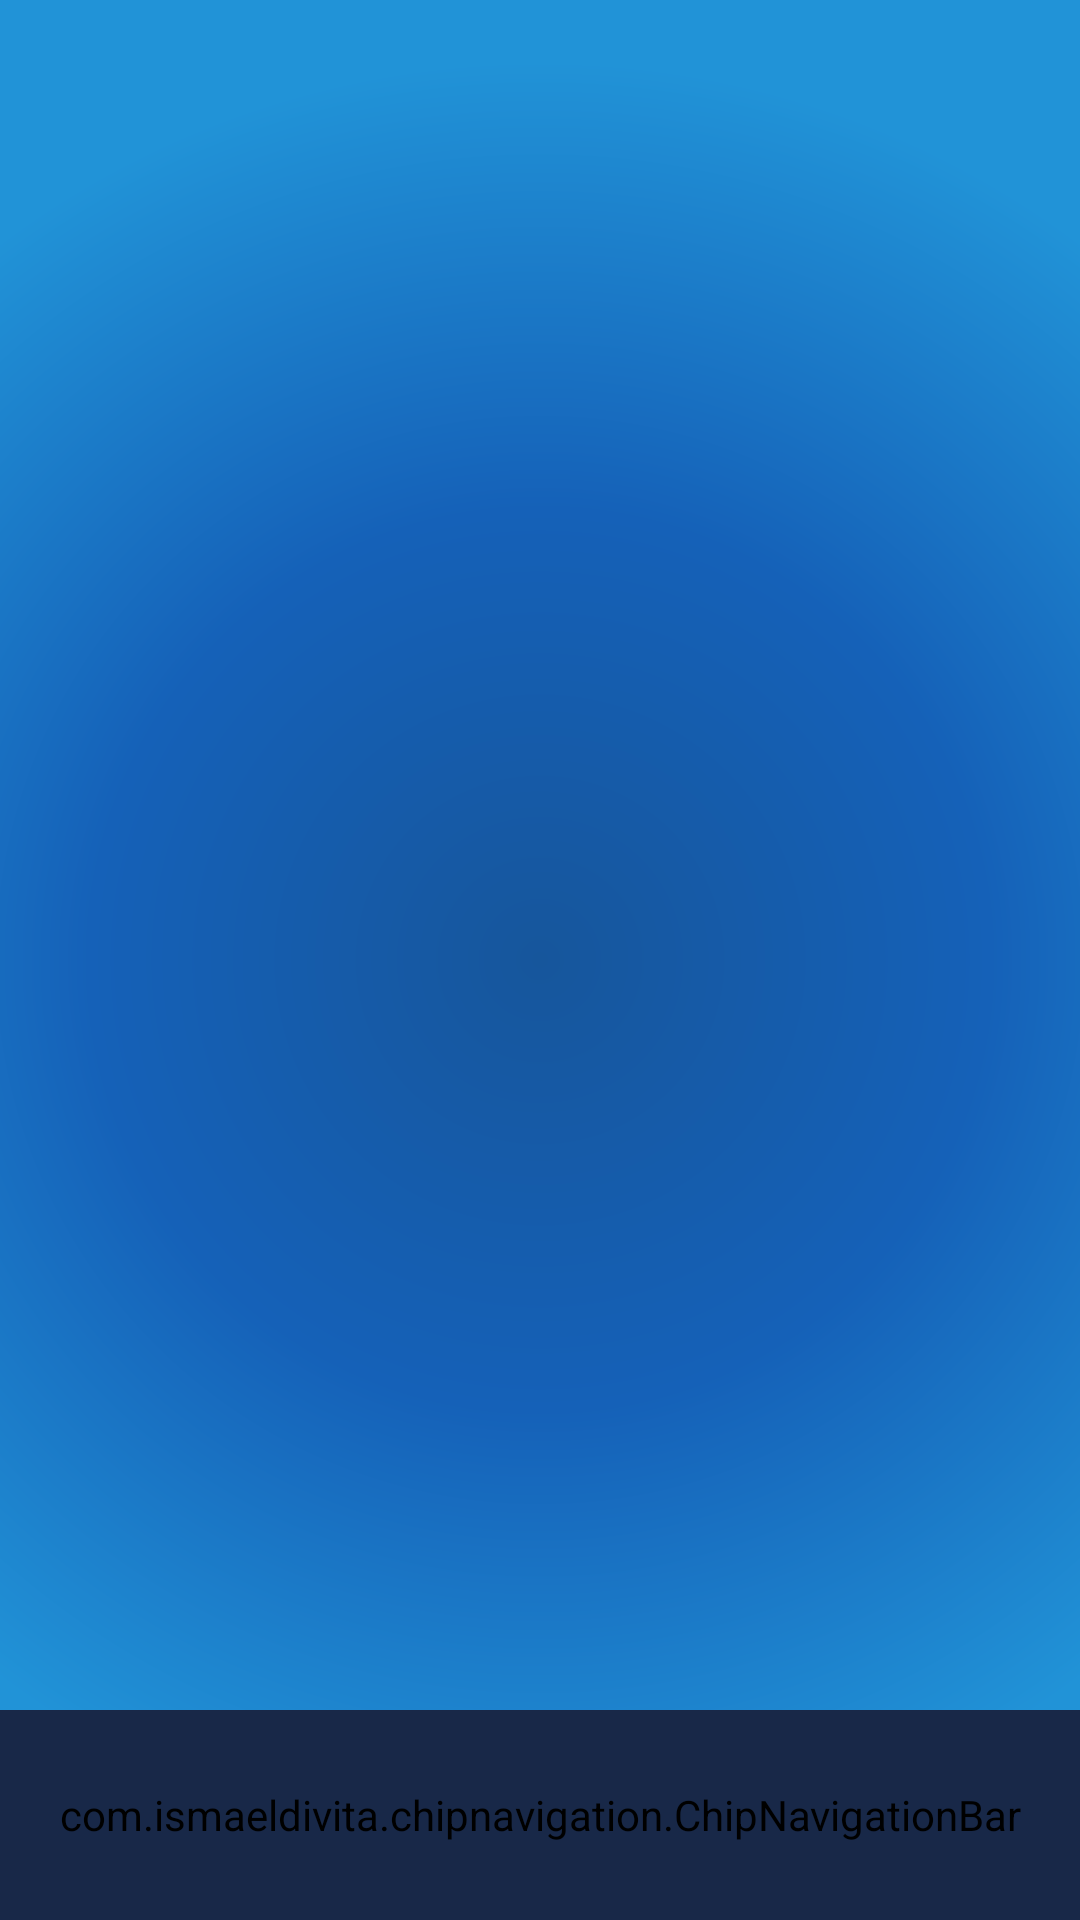

This screen was rendered from an Android layout file. Write that file and the resources it references.
<!-- AndroidManifest.xml: application theme Theme.Sleepometer -->
<!-- res/layout/activity_main.xml -->
<?xml version="1.0" encoding="utf-8"?>
<RelativeLayout xmlns:android="http://schemas.android.com/apk/res/android"
    xmlns:app="http://schemas.android.com/apk/res-auto"
    xmlns:tools="http://schemas.android.com/tools"
    android:layout_width="match_parent"
    android:layout_height="match_parent"
    android:background="@drawable/window_background"
    tools:context=".MainActivity">


    <LinearLayout
        android:id="@+id/frag_container_nav"
        android:layout_width="match_parent"
        android:layout_height="match_parent"
        android:layout_above="@id/bottom_nav_bar"
        android:orientation="horizontal">


    </LinearLayout>


    <com.ismaeldivita.chipnavigation.ChipNavigationBar
        android:id="@+id/bottom_nav_bar"
        android:layout_width="match_parent"
        android:layout_height="70dp"
        android:layout_alignParentBottom="true"
        android:layout_gravity="bottom"
        android:background="#fff"
        android:backgroundTint="@color/purple_700"
        android:fadingEdge="horizontal"
        app:cnb_menuResource="@menu/bottom"
        app:cnb_unselectedColor="@android:color/white" />


</RelativeLayout>
<!-- resources referenced by this layout -->
<resources>
  <color name="purple_700">#182848</color>
  <!-- drawable window_background (drawable) -->
  <?xml version="1.0" encoding="utf-8"?>
  <shape xmlns:android="http://schemas.android.com/apk/res/android"
      android:shape="rectangle"
      >
  
      <solid android:color= "#D1DFD7"/>
  
      <gradient
          android:type="radial"
          android:gradientRadius="300dp"
          android:endColor="#2193D7"
          android:centerColor="#1561B8"
          android:startColor="#16569C">
      </gradient>
  
  </shape>
  <style name="Theme.Sleepometer" parent="Theme.MaterialComponents.Light.NoActionBar">
          
          <item name="colorPrimary">@color/purple_500</item>
          <item name="colorPrimaryVariant">@color/purple_700</item>
          <item name="colorOnPrimary">@color/white</item>
          
          <item name="colorSecondary">@color/teal_200</item>
          <item name="colorSecondaryVariant">@color/teal_700</item>
          <item name="colorOnSecondary">@color/black</item>
          
          <item name="android:statusBarColor" tools:targetApi="l">?attr/colorPrimaryVariant</item>
          
          <item name="android:forceDarkAllowed" tools:targetApi="q">false</item>
      </style>
  <color name="purple_500">#4B6CB7</color>
  <color name="white">#FFFFFFFF</color>
  <color name="teal_200">#FF03DAC5</color>
  <color name="teal_700">#FF018786</color>
  <color name="black">#FF000000</color>
</resources>
